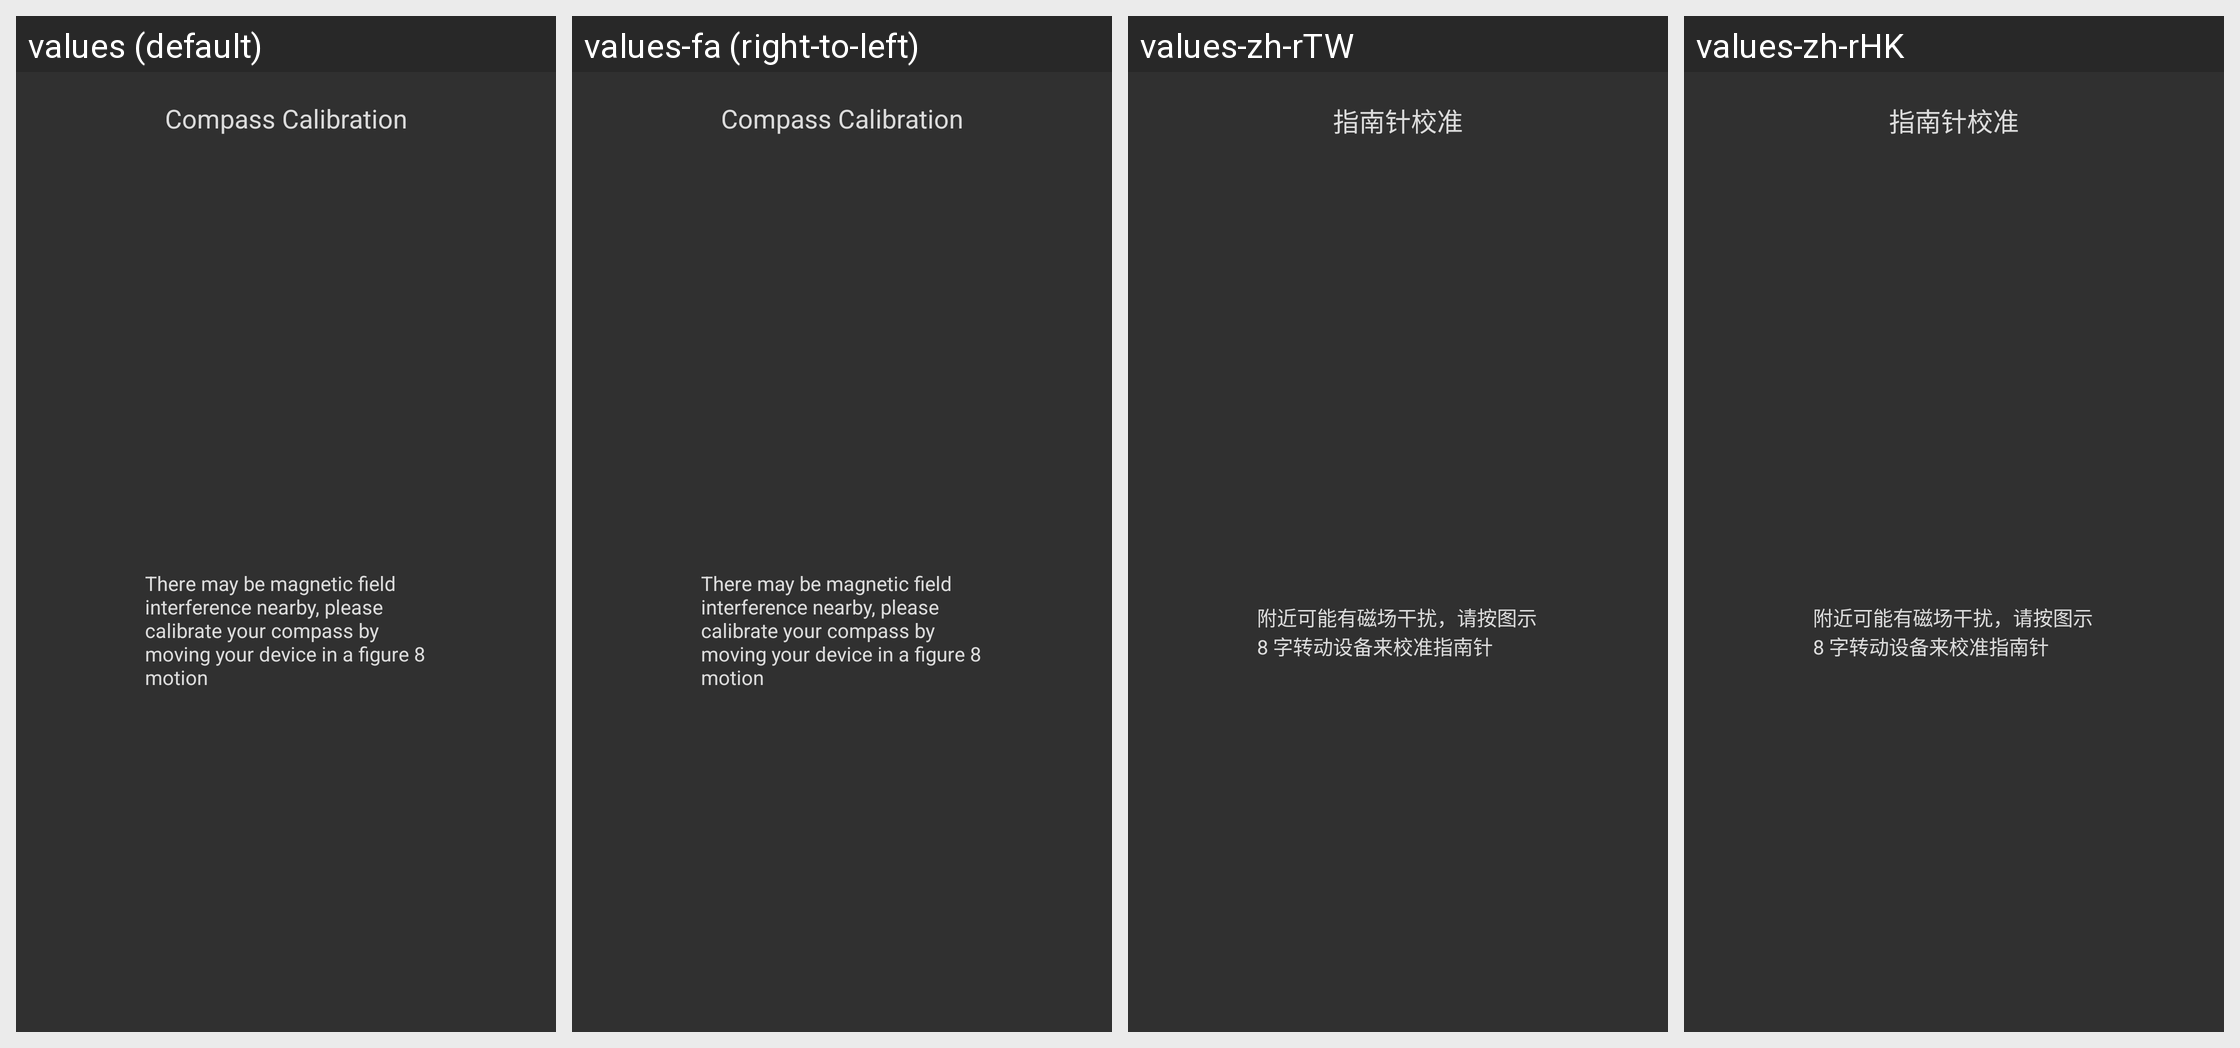

Locale-by-locale string values for the Android screen shown in this grid:
Android screen res/layout/pop_map8_view.xml rendered under 4 locales, left to right: values (default), values-fa (right-to-left), values-zh-rTW, values-zh-rHK. Device: Nexus 5 (rendered at 1080×1920; each locale shown at half size, 540×960, under a caption strip naming it); theme AirTheme.
Other locales in the repository, not shown: values-af, values-am, values-ar, values-as, values-az, values-be, values-bg, values-bn, values-bs, values-ca, values-cs, values-da, values-de, values-el, values-en, values-en-rGB, values-es, values-es-rUS, values-et, values-eu, values-fi, values-fr, values-gl, values-gu, values-hi, values-hr, values-hu, values-in, values-it, values-iw, values-ja, values-ka, values-kk, values-km, values-kn, values-ko, values-ky, values-lo, values-lt, values-lv, values-mk, values-ml, values-mn, values-mr, values-ms, values-my, values-nb, values-ne, values-nl, values-or, values-pa, values-pl, values-pt, values-pt-rPT, values-ro, values-ru, values-si, values-sk, values-sl, values-sv, values-sw, values-ta, values-te, values-th, values-tl, values-tr, values-uk, values-ur, values-uz, values-vi, values-zh, values-zh-rCN.
Strings drawn on this screen, with the default value and each locale's value (text and hints the layout hard-codes, and strings that could not be matched under every locale, appear in the picture but are not listed):

map_title_pop8
  values: Compass Calibration
  values-fa: Compass Calibration  [not translated; the default value is used]
  values-zh-rTW: 指南针校准
  values-zh-rHK: 指南针校准

map_context_pop8
  values: There may be magnetic field interference nearby, please calibrate your compass by moving your device in a figure 8 motion
  values-fa: There may be magnetic field interference nearby, please calibrate your compass by moving your device in a figure 8 motion  [not translated; the default value is used]
  values-zh-rTW: 附近可能有磁场干扰，请按图示 8 字转动设备来校准指南针
  values-zh-rHK: 附近可能有磁场干扰，请按图示 8 字转动设备来校准指南针
